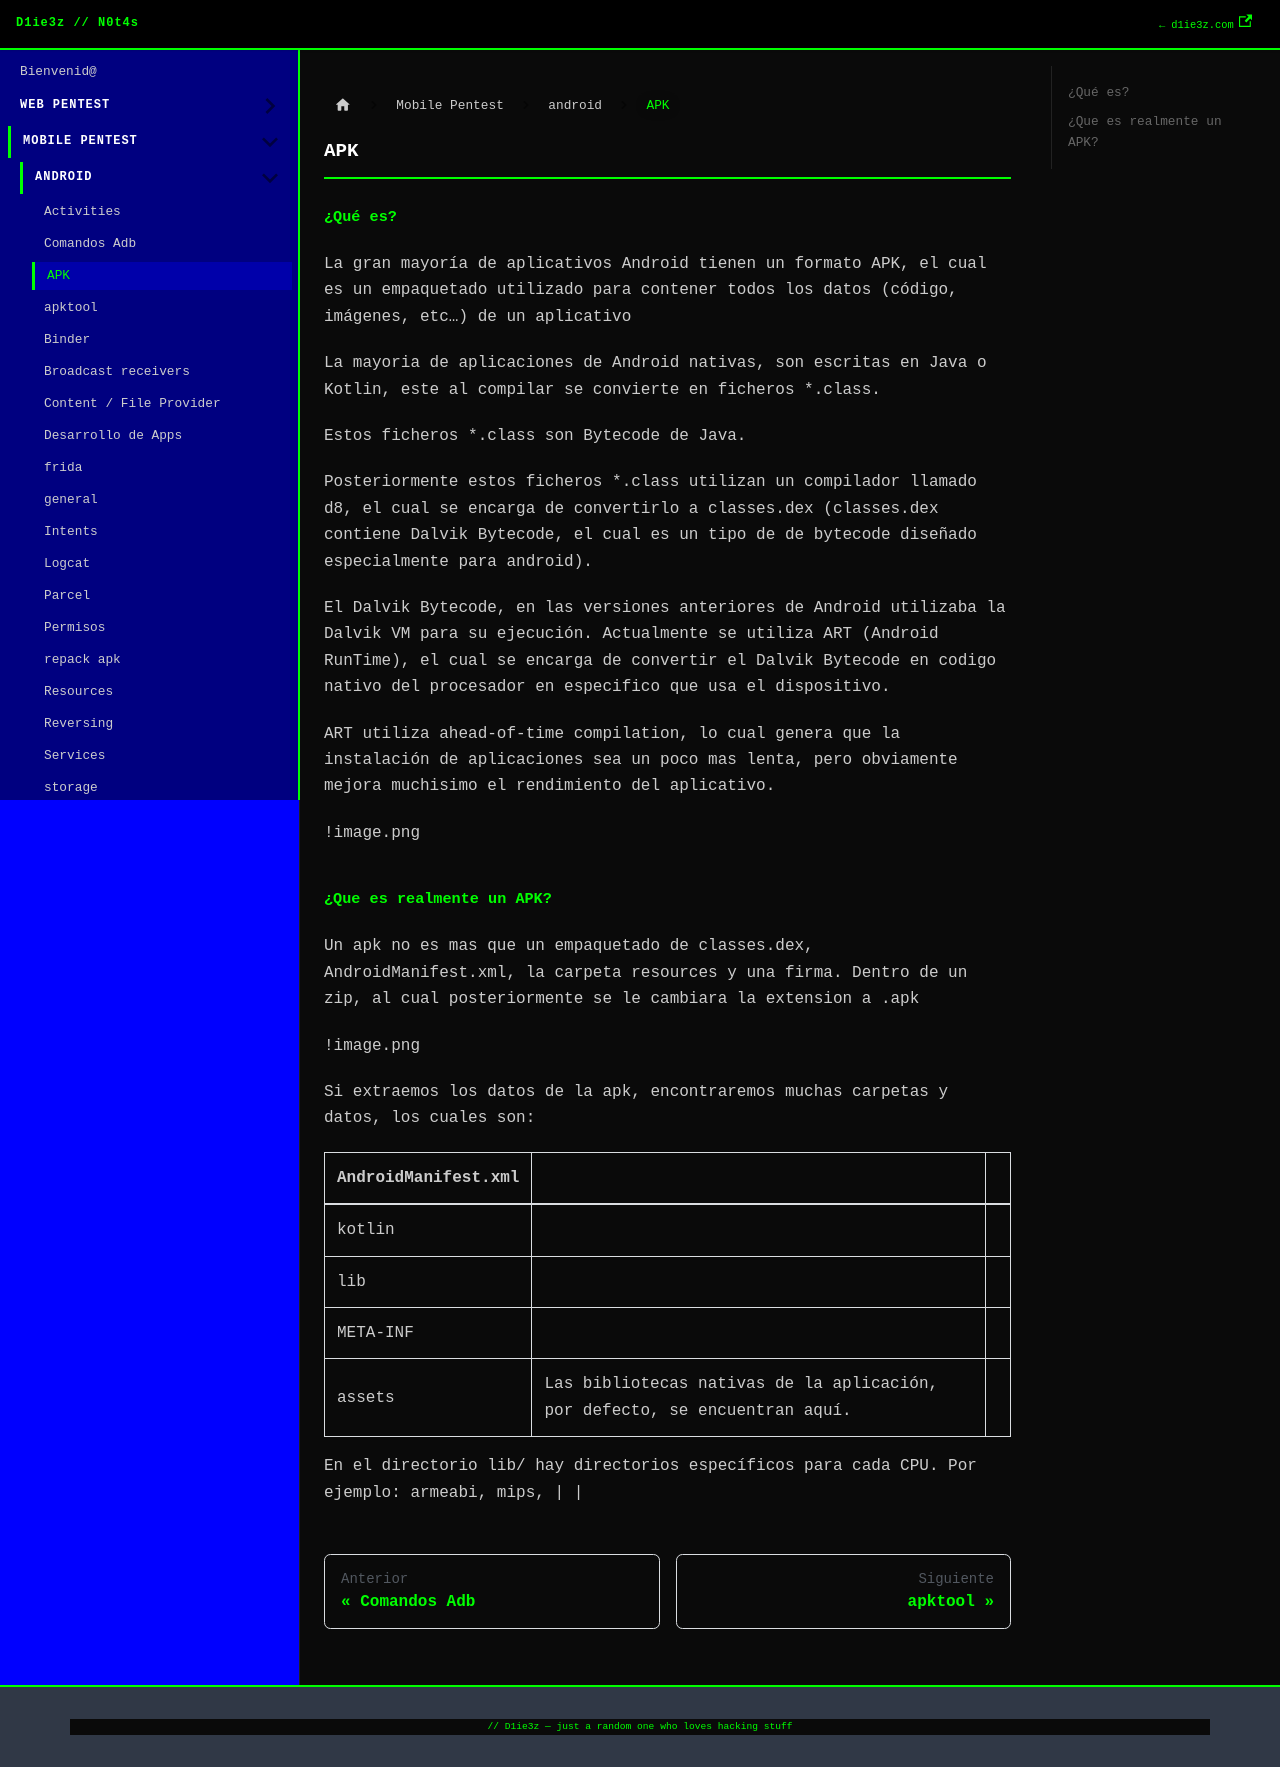

repository: D1ie3z/notes · page: mobile/android/apk.html · generator: docusaurus

---
title: APK
sidebar_position: 1
---

## ¿Qué es?

La gran mayoría de aplicativos Android tienen un formato APK, el cual es un empaquetado utilizado para contener todos los datos (código, imágenes, etc…) de un aplicativo

La mayoria de aplicaciones de Android nativas, son escritas en Java o Kotlin, este al compilar se convierte en ficheros *.class.

Estos ficheros *.class son Bytecode de Java.

Posteriormente estos ficheros *.class utilizan un compilador llamado d8, el cual se encarga de convertirlo a classes.dex (classes.dex contiene Dalvik Bytecode, el cual es un tipo de de bytecode diseñado especialmente para android).

El Dalvik Bytecode, en las versiones anteriores de Android utilizaba la Dalvik VM para su ejecución. Actualmente se utiliza ART (Android RunTime), el cual se encarga de convertir el Dalvik Bytecode en codigo nativo del procesador en especifico que usa el dispositivo.

ART utiliza ahead-of-time compilation, lo cual genera que la instalación de aplicaciones sea un poco mas lenta, pero obviamente mejora muchisimo el rendimiento del aplicativo.

!image.png

## ¿Que es realmente un APK?

Un apk no es mas que un empaquetado de classes.dex, AndroidManifest.xml, la carpeta resources y una firma. Dentro de un zip, al cual posteriormente se le cambiara la extension a .apk

!image.png

Si extraemos los datos de la apk, encontraremos muchas carpetas y datos, los cuales son:

| AndroidManifest.xml |  |  |
| --- | --- | --- |
| kotlin |  |  |
| lib |  |  |
| META-INF |  |  |
| assets | Las bibliotecas nativas de la aplicación, por defecto, se encuentran aquí.

En el directorio lib/ hay directorios específicos para cada CPU. Por ejemplo: armeabi, mips, |  |
